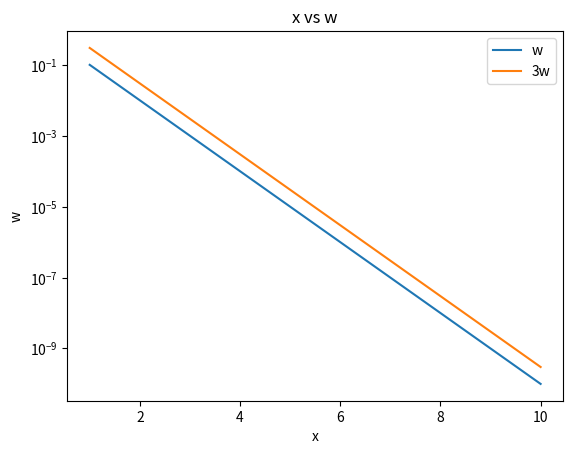

This figure's Python source:
import numpy as np
import matplotlib.pyplot as plt

# Vectors
x = [1, 2, 3]
y = np.array([1,2,3])

print("this is 3y", 3*y)

# Plotting
X = np.linspace(0,2*np.pi,100)
Ya = np.sin(X)
Yb = np.cos(X)

#plt.plot(X, Ya)
#plt.plot(X, Yb)
#plt.show()

# label
X = np.linspace(0,2*np.pi,100)
Ya = np.sin(X)
Yb = np.cos(X)

#plt.plot(X, Ya)
#plt.plot(X, Yb)
#plt.xlabel("x")
#plt.ylabel("y")
#plt.show()

print("Size of X =",len(X))

##############################
# Exercise
x = np.linspace(1,10,10)
y = np.arange(1,11,1)

print(x)
print(y)
print("Length of x is", len(x))
print("Length of y is", len(y))

print("The first three entries of x are", x[0:3])

w = 10**(-np.linspace(1,10,10))
x = np.linspace(1,10,len(x))
print(w)
plt.semilogy(x,w,label="w")

s = 3*w
plt.semilogy(x,s,label="3w")
plt.xlabel("x")
plt.ylabel("w")
plt.title("x vs w")
plt.legend(loc='upper right');
plt.show()

exit()


